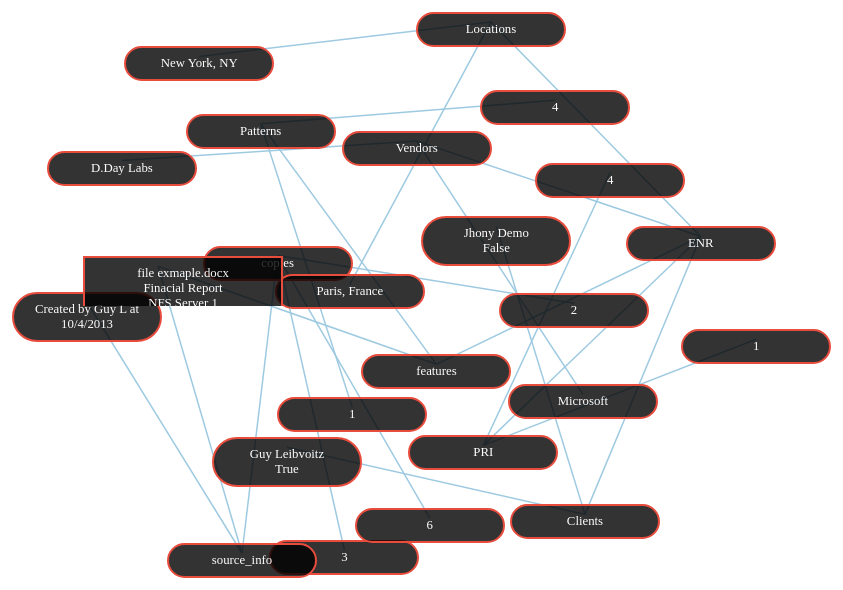
D3 v3 page, settled after 480 driven frames (8 s of simulated time); the page loaded 1 data file(s).



var width = 1024,
    height = 768,
    node_width = 150,
    root;

var force = d3.layout.force()
                    .linkDistance(150)
                    .distance(300)
                    .charge(-300)
                    .gravity(0.06)
                    .size([width, height])
                    .on('tick', tick);

var svg = d3.select('body').append('svg')
                          .attr('width', width)
                          .attr('height', height);

var link = svg.selectAll('.link'),
    node = svg.selectAll('.node');

function update() {
  var nodes = flatten(root),
      links = d3.layout.tree().links(nodes);

  // Restart the force layout.
  force
      .nodes(nodes)
      .links(links)
      .start();

  // Update the links…
  link = link.data(links, function(d) { return d.target.id; });

  // Exit any old links.
  link.exit().remove();

  // Enter any new links.
  link.enter().insert('line', '.node')
      .attr('class', 'link')
      .attr('x1', function(d) { return d.source.x + node_width / 2; })
      .attr('y1', function(d) { return d.source.y + 10; })
      .attr('x2', function(d) { return d.target.x + node_width / 2; })
      .attr('y2', function(d) { return d.target.y + 10; });

  // Update the nodes…
  node = node.data(nodes, function(d) { return d.id; }).style('fill', color);

  // Exit any old nodes.
  node.exit().remove();

  // Draw node
  var node_wrapper = node.enter().append('foreignObject')
                    .attr({
                      'width': node_width_callback,
                      'x': function(d) { return d.x; },
                      'y': function(d) { return d.y; },
                      'class': 'node'
                    })
                    .on('click', click)
                    .call(force.drag);

  var div = node_wrapper.append('xhtml:div')
                        .attr({ 'class': node_class_callback })
                        .html(node_label_callback);

  var height = div[0][0].getBoundingClientRect().height;
  node_wrapper.attr({ 'height': height });
}

function tick() {
  link.attr('x1', function(d) { return d.source.x + node_width / 2; })
      .attr('y1', function(d) { return d.source.y + 10; })
      .attr('x2', function(d) { return d.target.x + node_width / 2; })
      .attr('y2', function(d) { return d.target.y + 10; });

  node.attr('x', function(d) { return d.x; })
      .attr('y', function(d) { return d.y; });
}

// Label callback
function node_label_callback(d) {
  var info = [];
  for (var key in d.meta_info) {
    info.push(d.meta_info[key]);
  }
  return info.join('<br />');
}

// CSS callback
function node_class_callback(d) {
  return d.root ? 'rect-div' : 'round-div';
}

// Node width callback
function node_width_callback(d) {
  return d.root ? 200 : node_width
}

// Color leaf nodes orange, and packages white or blue.
function color(d) {
  return d._children ? '#3182bd' : d.children ? '#c6dbef' : '#fd8d3c';
}

// Toggle children on click.
function click(d) {
  if (!d3.event.defaultPrevented) {
    if (d.children) {
      d._children = d.children;
      d.children = null;
    } else {
      d.children = d._children;
      d._children = null;
    }
    update();
  }
}

// Returns a list of all nodes under the root.
function flatten(root) {
  var nodes = [], i = 0;

  function recurse(node) {
    if (node.children)
      node.children.forEach(recurse);
    if (!node.id)
      node.id = ++i;
    nodes.push(node);
  }

  recurse(root);
  return nodes;
}

d3.json('converted.json', function(error, json) {
  if (error) throw error;

  root = json;
  update();
});



### data: converted.json
{
 "meta_info": {
  "filename": "file exmaple.docx",
  "category": "Finacial Report",
  "Locaiton": "NFS Server 1",
  "Created": "10/10/2014",
  "Modified": "13/3/2015"
 },
 "root": true,
 "children": [
  {
   "meta_info": {
    "source_info": "source_info"
   },
   "children": [
    "{... 1 keys}",
    "{... 2 keys}"
   ]
  },
  {
   "meta_info": {
    "features": "features"
   },
   "children": [
    "{... 2 keys}",
    "{... 2 keys}"
   ]
  }
 ]
}